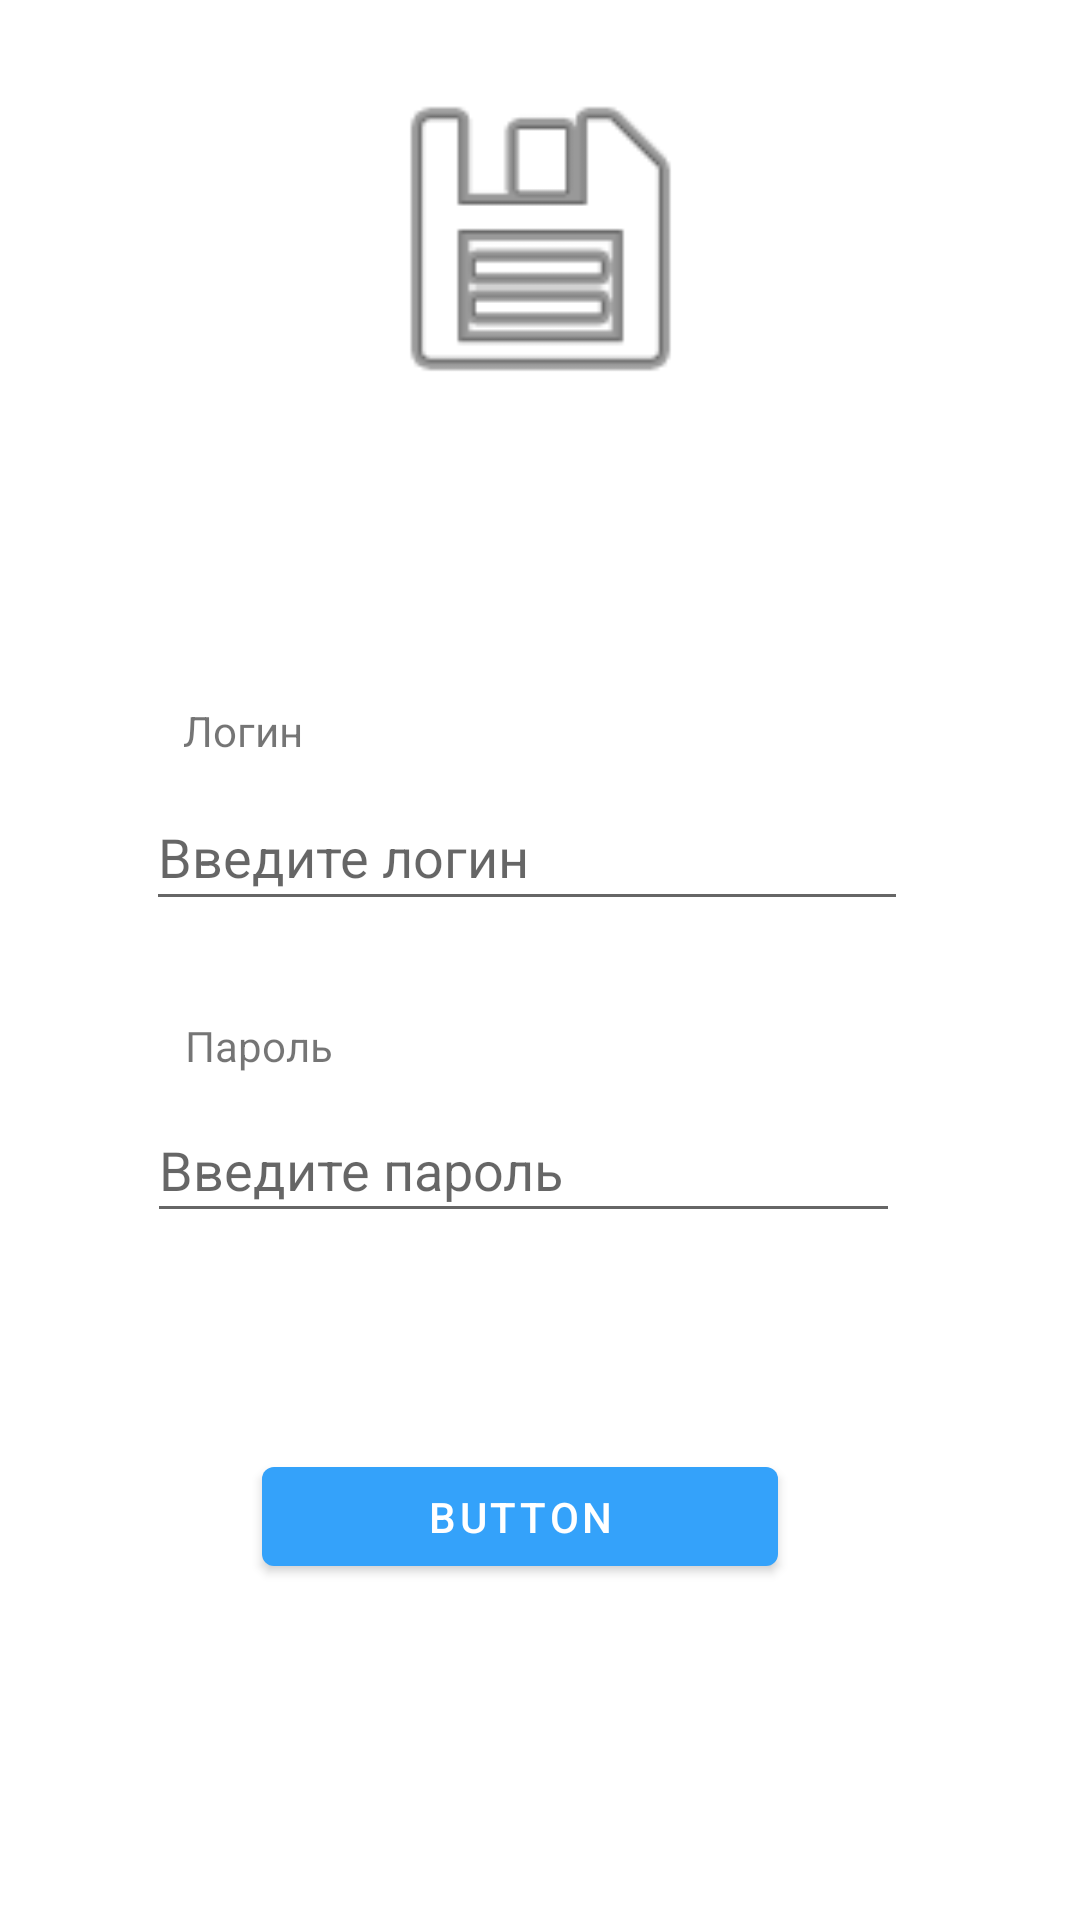

Layout XML and referenced resources for this Android screen:
<!-- AndroidManifest.xml: application theme Theme.AutoAvto -->
<!-- res/layout/login_activity.xml -->
<?xml version="1.0" encoding="utf-8"?>

<androidx.constraintlayout.widget.ConstraintLayout xmlns:android="http://schemas.android.com/apk/res/android"
    xmlns:app="http://schemas.android.com/apk/res-auto"
    xmlns:tools="http://schemas.android.com/tools"
    android:layout_width="match_parent"
    android:layout_height="match_parent"
    tools:context=".ui.activities.LoginActivity">

    <ImageView
        android:id="@+id/imageView"
        android:layout_width="115dp"
        android:layout_height="126dp"
        android:layout_marginTop="16dp"
        app:layout_constraintEnd_toEndOf="parent"
        app:layout_constraintStart_toStartOf="parent"
        app:layout_constraintTop_toTopOf="parent"
        app:srcCompat="@android:drawable/ic_menu_save" />

    <TextView
        android:id="@+id/StartViewLogin"
        android:layout_width="wrap_content"
        android:layout_height="wrap_content"
        android:layout_marginTop="92dp"
        android:text="@string/LogIn"
        app:layout_constraintEnd_toEndOf="parent"
        app:layout_constraintHorizontal_bias="0.191"
        app:layout_constraintStart_toStartOf="parent"
        app:layout_constraintTop_toBottomOf="@+id/imageView" />

    <EditText
        android:id="@+id/LogInLog"
        android:layout_width="254dp"
        android:layout_height="46dp"
        android:layout_marginTop="8dp"
        android:ems="10"
        android:hint="@string/LogInHint"
        android:inputType="textPersonName"
        app:layout_constraintEnd_toEndOf="parent"
        app:layout_constraintHorizontal_bias="0.458"
        app:layout_constraintStart_toStartOf="parent"
        app:layout_constraintTop_toBottomOf="@+id/StartViewLogin" />

    <TextView
        android:id="@+id/StartViewPassword"
        android:layout_width="wrap_content"
        android:layout_height="wrap_content"
        android:layout_marginTop="32dp"
        android:text="@string/LogInPass"
        app:layout_constraintEnd_toEndOf="parent"
        app:layout_constraintHorizontal_bias="0.198"
        app:layout_constraintStart_toStartOf="parent"
        app:layout_constraintTop_toBottomOf="@+id/LogInLog" />

    <EditText
        android:id="@+id/LogInPass"
        android:layout_width="251dp"
        android:layout_height="45dp"
        android:layout_marginTop="8dp"
        android:ems="10"
        android:hint="@string/LogInPassHint"
        android:inputType="textPassword"
        app:layout_constraintEnd_toEndOf="parent"
        app:layout_constraintHorizontal_bias="0.45"
        app:layout_constraintStart_toStartOf="parent"
        app:layout_constraintTop_toBottomOf="@+id/StartViewPassword" />

    <Button
        android:id="@+id/LogInButton"
        android:layout_width="172dp"
        android:layout_height="45dp"
        android:layout_marginTop="72dp"
        android:text="Button"
        app:layout_constraintEnd_toEndOf="parent"
        app:layout_constraintHorizontal_bias="0.464"
        app:layout_constraintStart_toStartOf="parent"
        app:layout_constraintTop_toBottomOf="@+id/LogInPass" />

</androidx.constraintlayout.widget.ConstraintLayout>
<!-- resources referenced by this layout -->
<resources>
  <string name="LogIn">Логин</string>
  <string name="LogInHint">Введите логин</string>
  <string name="LogInPass">Пароль</string>
  <string name="LogInPassHint">Введите пароль</string>
  <style name="Theme.AutoAvto" parent="Theme.MaterialComponents.DayNight.NoActionBar">
          
          <item name="colorPrimary">@color/purple_500</item>
          <item name="colorPrimaryVariant">@color/purple_700</item>
          <item name="colorOnPrimary">@color/white</item>
          
          <item name="colorSecondary">@color/teal_200</item>
          <item name="colorSecondaryVariant">@color/teal_700</item>
          <item name="colorOnSecondary">@color/black</item>
          
          <item name="android:statusBarColor" tools:targetApi="l">?attr/colorPrimaryVariant</item>
          
      </style>
  <color name="purple_500">#34A2FA</color>
  <color name="purple_700">#0066B6</color>
  <color name="white">#FFFFFFFF</color>
  <color name="teal_200">#FF03DAC5</color>
  <color name="teal_700">#FF018786</color>
  <color name="black">#FF000000</color>
</resources>
